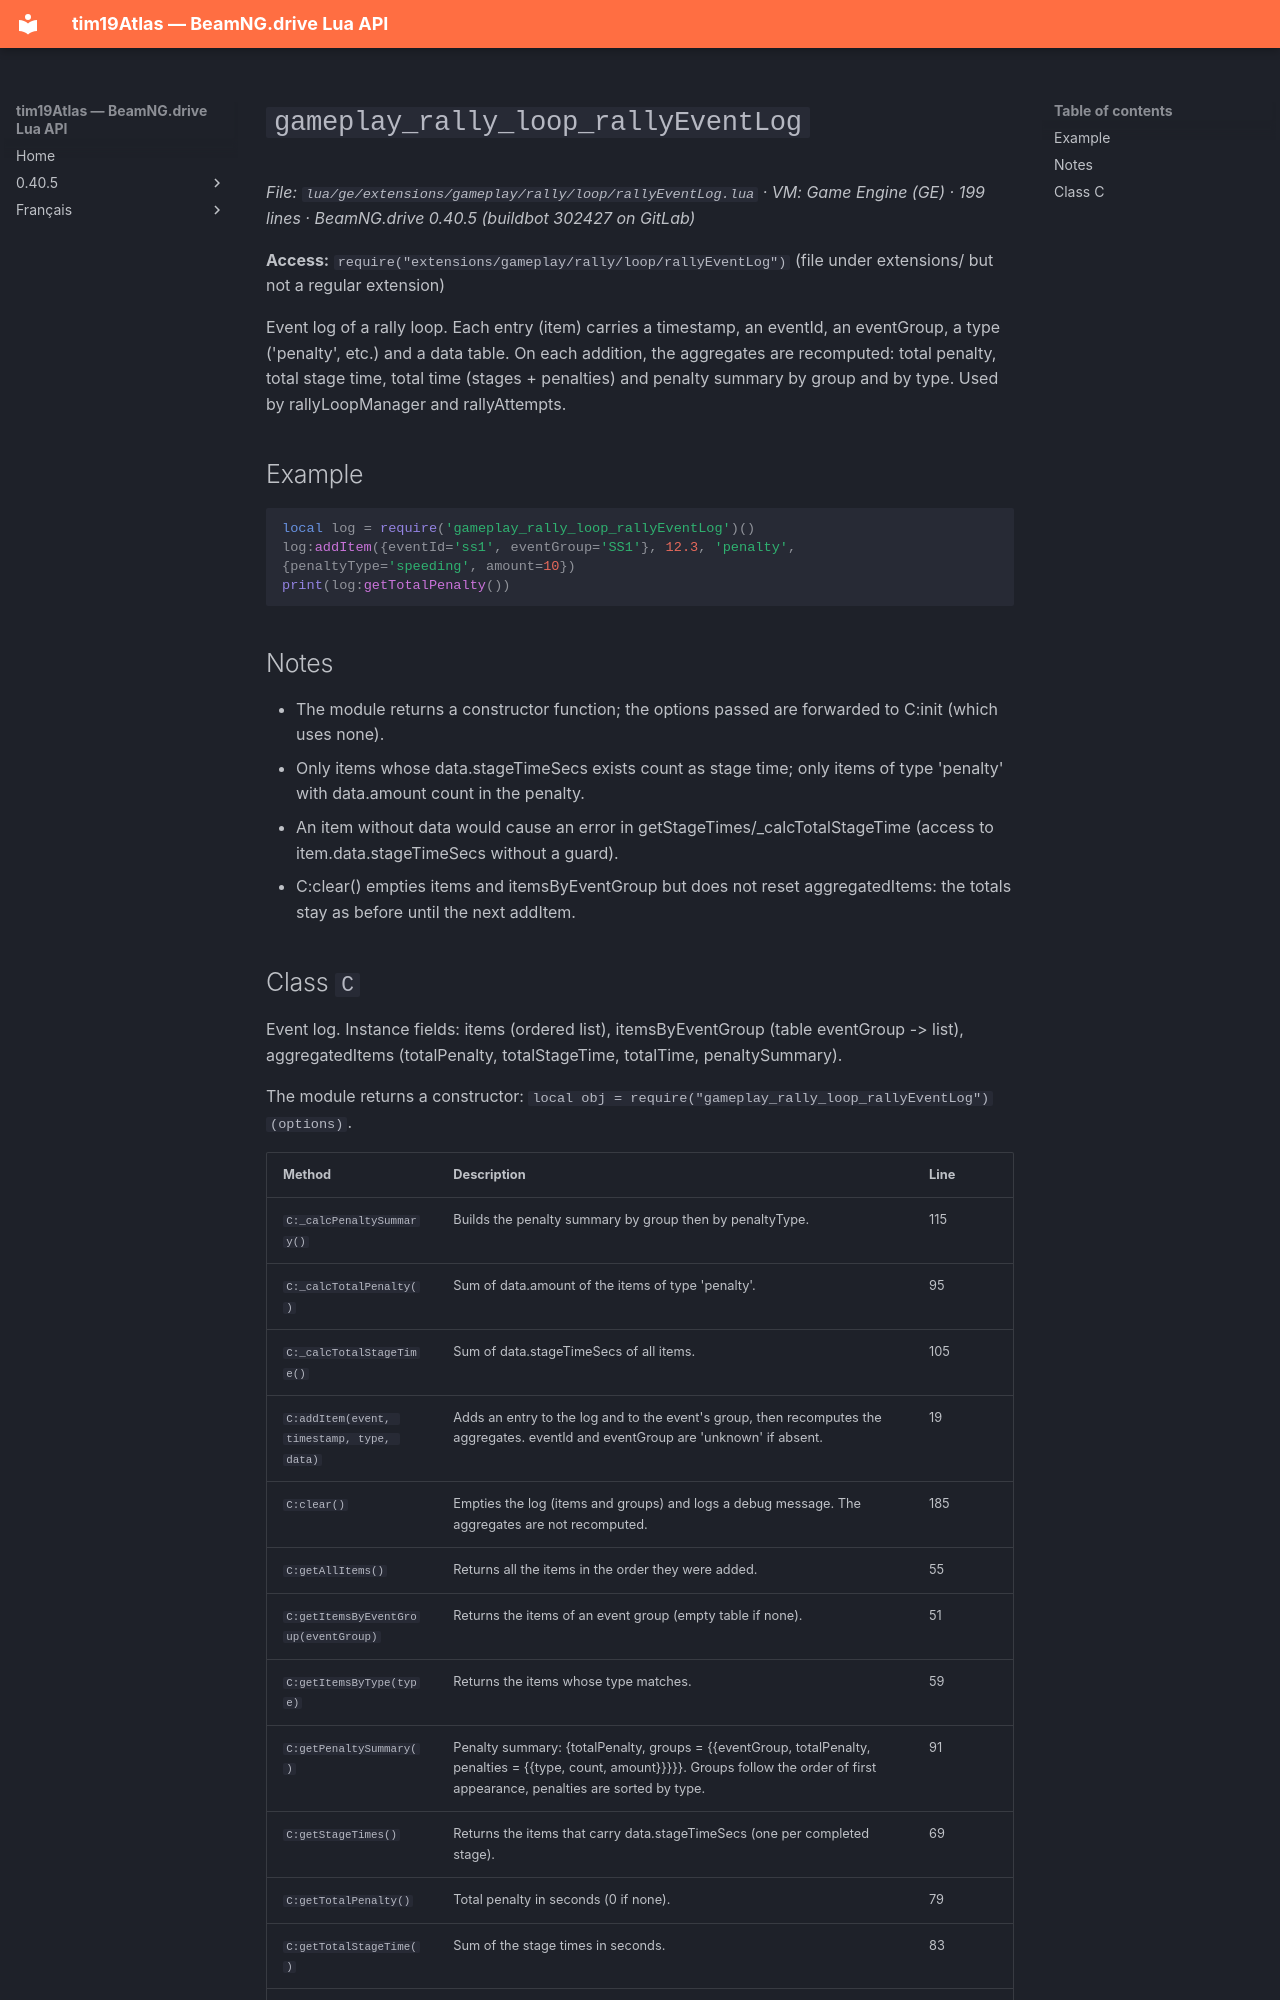

repository: Tim0219800/beamng-lua-atlas · page: 0.40.5/ge/extensions/gameplay/rally/loop/rallyEventLog.html · generator: mkdocs

# `gameplay_rally_loop_rallyEventLog`

*File: `lua/ge/extensions/gameplay/rally/loop/rallyEventLog.lua` · VM: Game Engine (GE) · 199 lines · BeamNG.drive 0.40.5 (buildbot 302427 on GitLab)*

**Access:** `require("extensions/gameplay/rally/loop/rallyEventLog")` (file under extensions/ but not a regular extension)

Event log of a rally loop. Each entry (item) carries a timestamp, an eventId, an eventGroup, a type ('penalty', etc.) and a data table. On each addition, the aggregates are recomputed: total penalty, total stage time, total time (stages + penalties) and penalty summary by group and by type. Used by rallyLoopManager and rallyAttempts.

## Example

```lua
local log = require('gameplay_rally_loop_rallyEventLog')()
log:addItem({eventId='ss1', eventGroup='SS1'}, 12.3, 'penalty', {penaltyType='speeding', amount=10})
print(log:getTotalPenalty())
```

## Notes

- The module returns a constructor function; the options passed are forwarded to C:init (which uses none).
- Only items whose data.stageTimeSecs exists count as stage time; only items of type 'penalty' with data.amount count in the penalty.
- An item without data would cause an error in getStageTimes/_calcTotalStageTime (access to item.data.stageTimeSecs without a guard).
- C:clear() empties items and itemsByEventGroup but does not reset aggregatedItems: the totals stay as before until the next addItem.
